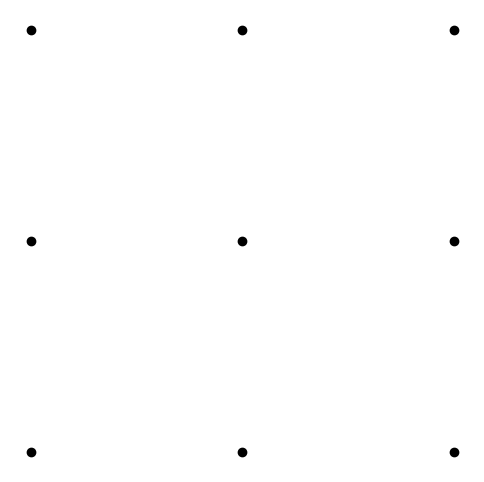

The script that saved this image:
import itertools
import matplotlib.pyplot as plt
import math

def generate_grid_points(N):
    return {(x, y) for x in range(N) for y in range(N)}

def generate_directions():
    # All 8 cardinal and diagonal directions
    return [(dx, dy) for dx in range(-1, 2) for dy in range(-1, 2)
            if not (dx == 0 and dy == 0)]

def extend_line(start, direction, limit=10):
    """Yield points along a direction, extending out to a limit in both directions."""
    x, y = start
    dx, dy = direction
    for length in range(1, limit):
        yield (x + dx * length, y + dy * length)

def points_on_segment(p1, p2, grid):
    """Return grid points on the segment from p1 to p2."""
    x0, y0 = p1
    x1, y1 = p2
    result = set()
    for px, py in grid:
        if is_colinear(p1, p2, (px, py)) and is_between(p1, p2, (px, py)):
            result.add((px, py))
    return result

def is_colinear(p1, p2, p):
    """Check if point p is on line p1-p2."""
    (x0, y0), (x1, y1), (x, y) = p1, p2, p
    return (x1 - x0)*(y - y0) == (y1 - y0)*(x - x0)

def is_between(p1, p2, p):
    """Check if p is between p1 and p2 (inclusive)."""
    x0, y0 = p1
    x1, y1 = p2
    x, y = p
    return min(x0, x1) <= x <= max(x0, x1) and min(y0, y1) <= y <= max(y0, y1)

def backtrack(N, current, lines_used, max_lines, covered, path, grid):
    if covered == grid:
        return True, path
    if lines_used >= max_lines:
        return False, None

    for direction in generate_directions():
        for new_end in extend_line(current, direction, limit=N+3):
            if new_end == current:
                continue
            pts = points_on_segment(current, new_end, grid)
            if pts - covered:  # Only proceed if new points are added
                new_covered = covered | pts
                success, full_path = backtrack(
                    N,
                    new_end,
                    lines_used + 1,
                    max_lines,
                    new_covered,
                    path + [(current, new_end)],
                    grid
                )
                if success:
                    return True, full_path
    return False, None

def solve_dot_puzzle(N):
    grid = generate_grid_points(N)
    max_lines = 2 * N - 2
    for start in grid:
        success, path = backtrack(N, start, 0, max_lines, set(), [], grid)
        if success:
            return path
    return None

def plot_solution(N, path):
    plt.figure(figsize=(6, 6))
    for x in range(N):
        for y in range(N):
            plt.plot(x, y, 'ko')
    plt.axis('equal')
    plt.axis('off')
    plt.show()

# Run
N = 3
solution = solve_dot_puzzle(N)
if solution:
    print(f"Solved with {len(solution)} lines:")
    for seg in solution:
        print(seg)
    plot_solution(N, solution)
else:
    print("No solution found.")

